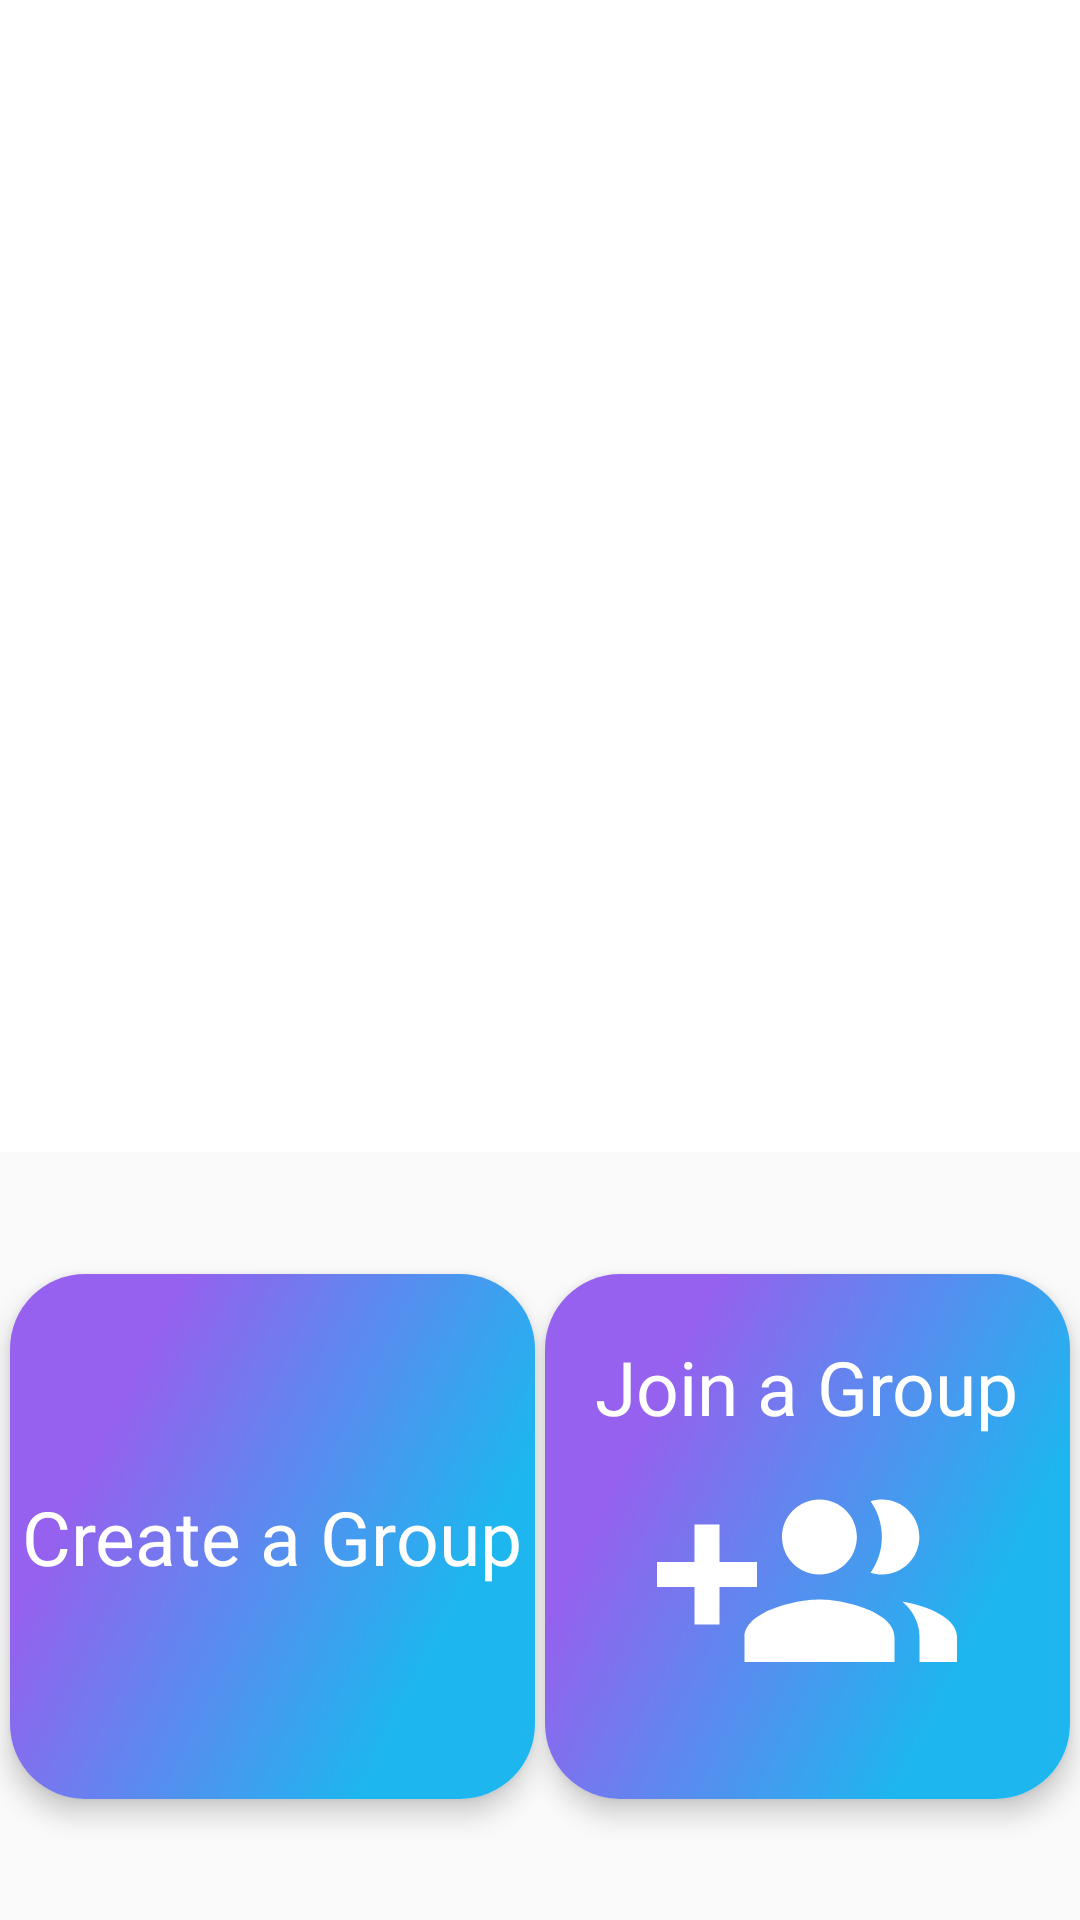

This screen was rendered from an Android layout file. Write that file and the resources it references.
<!-- AndroidManifest.xml: application theme AppTheme -->
<!-- res/layout/home.xml -->
<?xml version="1.0" encoding="utf-8"?>
<LinearLayout
    xmlns:android="http://schemas.android.com/apk/res/android"
    xmlns:app="http://schemas.android.com/apk/res-auto"

    android:orientation="vertical"
    android:layout_width="match_parent"
    android:layout_height="match_parent">

    <com.google.android.material.appbar.AppBarLayout
        android:id="@+id/appbar"
        android:fitsSystemWindows="true"
        android:layout_height="0dp"
        android:layout_weight="0.60"
        android:layout_width="match_parent">

        <com.google.android.material.appbar.CollapsingToolbarLayout
            android:layout_width="match_parent"
            android:layout_height="match_parent"
            app:toolbarId="@+id/toolbar"
            app:layout_scrollInterpolator="@android:anim/decelerate_interpolator"

            app:contentScrim="?attr/colorPrimary">

            <RelativeLayout
                android:layout_width="match_parent"
                android:layout_height="match_parent"
                android:orientation="vertical">
                <androidx.viewpager.widget.ViewPager
                    android:id="@+id/container_activity"
                    android:layout_width="match_parent"
                    app:tabBackground="@drawable/tabselector"



                    android:layout_height="match_parent"/>
                <com.google.android.material.tabs.TabLayout
                    android:id="@+id/tabs_useractivity"
                    android:layout_width="match_parent"
                    android:layout_height="wrap_content"
                    app:tabPaddingEnd="2dp"
                    app:tabPaddingStart="2dp"
                    app:tabGravity="center"
                    android:layout_alignParentBottom="true"
                    app:tabIndicatorHeight="0dp" />



            </RelativeLayout>






            <androidx.appcompat.widget.Toolbar
                android:id="@+id/toolbar"
                android:layout_height="?attr/actionBarSize"
                android:layout_width="match_parent"></androidx.appcompat.widget.Toolbar>
        </com.google.android.material.appbar.CollapsingToolbarLayout>
    </com.google.android.material.appbar.AppBarLayout>




<androidx.constraintlayout.widget.ConstraintLayout
    android:layout_width="match_parent"
    android:layout_height="0dp"
    android:layout_weight="0.40"
    android:weightSum="2"
    android:layout_gravity="center">


        <androidx.cardview.widget.CardView
            android:id="@+id/si"
            android:layout_width="175dp"
            android:layout_height="175dp"
            app:cardPreventCornerOverlap="true"
            app:layout_constraintBottom_toBottomOf="parent"
            app:layout_constraintEnd_toStartOf="@id/siup"
            app:layout_constraintStart_toStartOf="parent"
            app:layout_constraintTop_toTopOf="parent"
            app:cardElevation="5dp"
            app:cardCornerRadius="25dp" >

            <ImageView

                android:layout_width="match_parent"
                android:layout_height="match_parent"
                android:background="@drawable/fade"
                android:scaleType="centerCrop" />

            <LinearLayout
                android:layout_width="match_parent"
                android:layout_height="match_parent"
                android:gravity="center"
                android:orientation="vertical">
                <TextView
                    android:id="@+id/home_create"
                    android:layout_width="wrap_content"
                    android:layout_height="wrap_content"
                    android:background="@null"

                    android:layout_gravity="center"
                    android:textColor="#ffffff"
                    android:textSize="25dp"
                    android:text="Create a Group" />


                <ImageButton
                    android:id="@+id/imagebutton_group"
                    android:layout_width="wrap_content"
                    android:layout_height="wrap_content"
                    android:background="@drawable/ic_baseline_person_24"/>


            </LinearLayout>

        </androidx.cardview.widget.CardView>


    <androidx.cardview.widget.CardView
        android:id="@+id/siup"
        android:layout_width="175dp"
        android:layout_height="175dp"
        app:cardCornerRadius="25dp"
        app:cardElevation="5dp"
        app:cardPreventCornerOverlap="true"
        app:layout_constraintBottom_toBottomOf="parent"
        app:layout_constraintEnd_toEndOf="parent"
        app:layout_constraintStart_toEndOf="@+id/si"
        app:layout_constraintTop_toTopOf="parent">

        <ImageView

            android:layout_width="match_parent"
            android:layout_height="match_parent"
            android:background="@drawable/fade"
            android:scaleType="centerCrop" />


        <LinearLayout
            android:layout_width="match_parent"
            android:layout_height="match_parent"
            android:gravity="center"
            android:orientation="vertical">

            <TextView
                android:id="@+id/home_join"
                android:layout_width="wrap_content"
                android:layout_height="wrap_content"
                android:layout_gravity="center"

                android:background="@null"
                android:text="Join a Group"
                android:textColor="#ffffff"
                android:textSize="25dp" />

            <ImageButton
                android:id="@+id/imagebutton_join"
                android:layout_width="wrap_content"
                android:layout_height="wrap_content"
                android:background="@drawable/ic_baseline_group_add_24" />

        </LinearLayout>

    </androidx.cardview.widget.CardView>


</androidx.constraintlayout.widget.ConstraintLayout>




</LinearLayout>
<!-- resources referenced by this layout -->
<resources>
  <!-- drawable fade: jpg bitmap (drawable, 5543 bytes) -->
  <!-- drawable ic_baseline_group_add_24 (drawable) -->
  <vector android:height="100dp" android:tint="#FFFFFF"
      android:viewportHeight="24" android:viewportWidth="24"
      android:width="100dp" xmlns:android="http://schemas.android.com/apk/res/android">
      <path android:fillColor="@android:color/white" android:pathData="M8,10L5,10L5,7L3,7v3L0,10v2h3v3h2v-3h3v-2zM18,11c1.66,0 2.99,-1.34 2.99,-3S19.66,5 18,5c-0.32,0 -0.63,0.05 -0.91,0.14 0.57,0.81 0.9,1.79 0.9,2.86s-0.34,2.04 -0.9,2.86c0.28,0.09 0.59,0.14 0.91,0.14zM13,11c1.66,0 2.99,-1.34 2.99,-3S14.66,5 13,5c-1.66,0 -3,1.34 -3,3s1.34,3 3,3zM19.62,13.16c0.83,0.73 1.38,1.66 1.38,2.84v2h3v-2c0,-1.54 -2.37,-2.49 -4.38,-2.84zM13,13c-2,0 -6,1 -6,3v2h12v-2c0,-2 -4,-3 -6,-3z"/>
  </vector>
  <!-- drawable tabselector (drawable) -->
  <?xml version="1.0" encoding="utf-8"?>
  <selector xmlns:android="http://schemas.android.com/apk/res/android">
  
      <item android:drawable="@drawable/dotselected"
          android:state_selected="true"/>
  
      <item android:drawable="@drawable/dot"/>
  </selector>
  <style name="AppTheme" parent="Theme.AppCompat.Light.DarkActionBar">
          
          <item name="colorPrimary">@color/colorPrimary</item>
          <item name="colorPrimaryDark">@color/colorPrimaryDark</item>
          <item name="colorAccent">@color/colorAccent</item>
      </style>
  <!-- drawable dot (drawable) -->
  <?xml version="1.0" encoding="utf-8"?>
  <layer-list xmlns:android="http://schemas.android.com/apk/res/android">
      <item>
          <shape
              android:innerRadius="0dp"
              android:shape="ring"
              android:thickness="4dp"
              android:useLevel="false">
              <solid android:color="#ffffff"/>
          </shape>
      </item>
  </layer-list>
  <color name="colorPrimary">#ffffff</color>
  <color name="colorPrimaryDark">#ffffff</color>
  <color name="colorAccent">#ffffff</color>
</resources>
